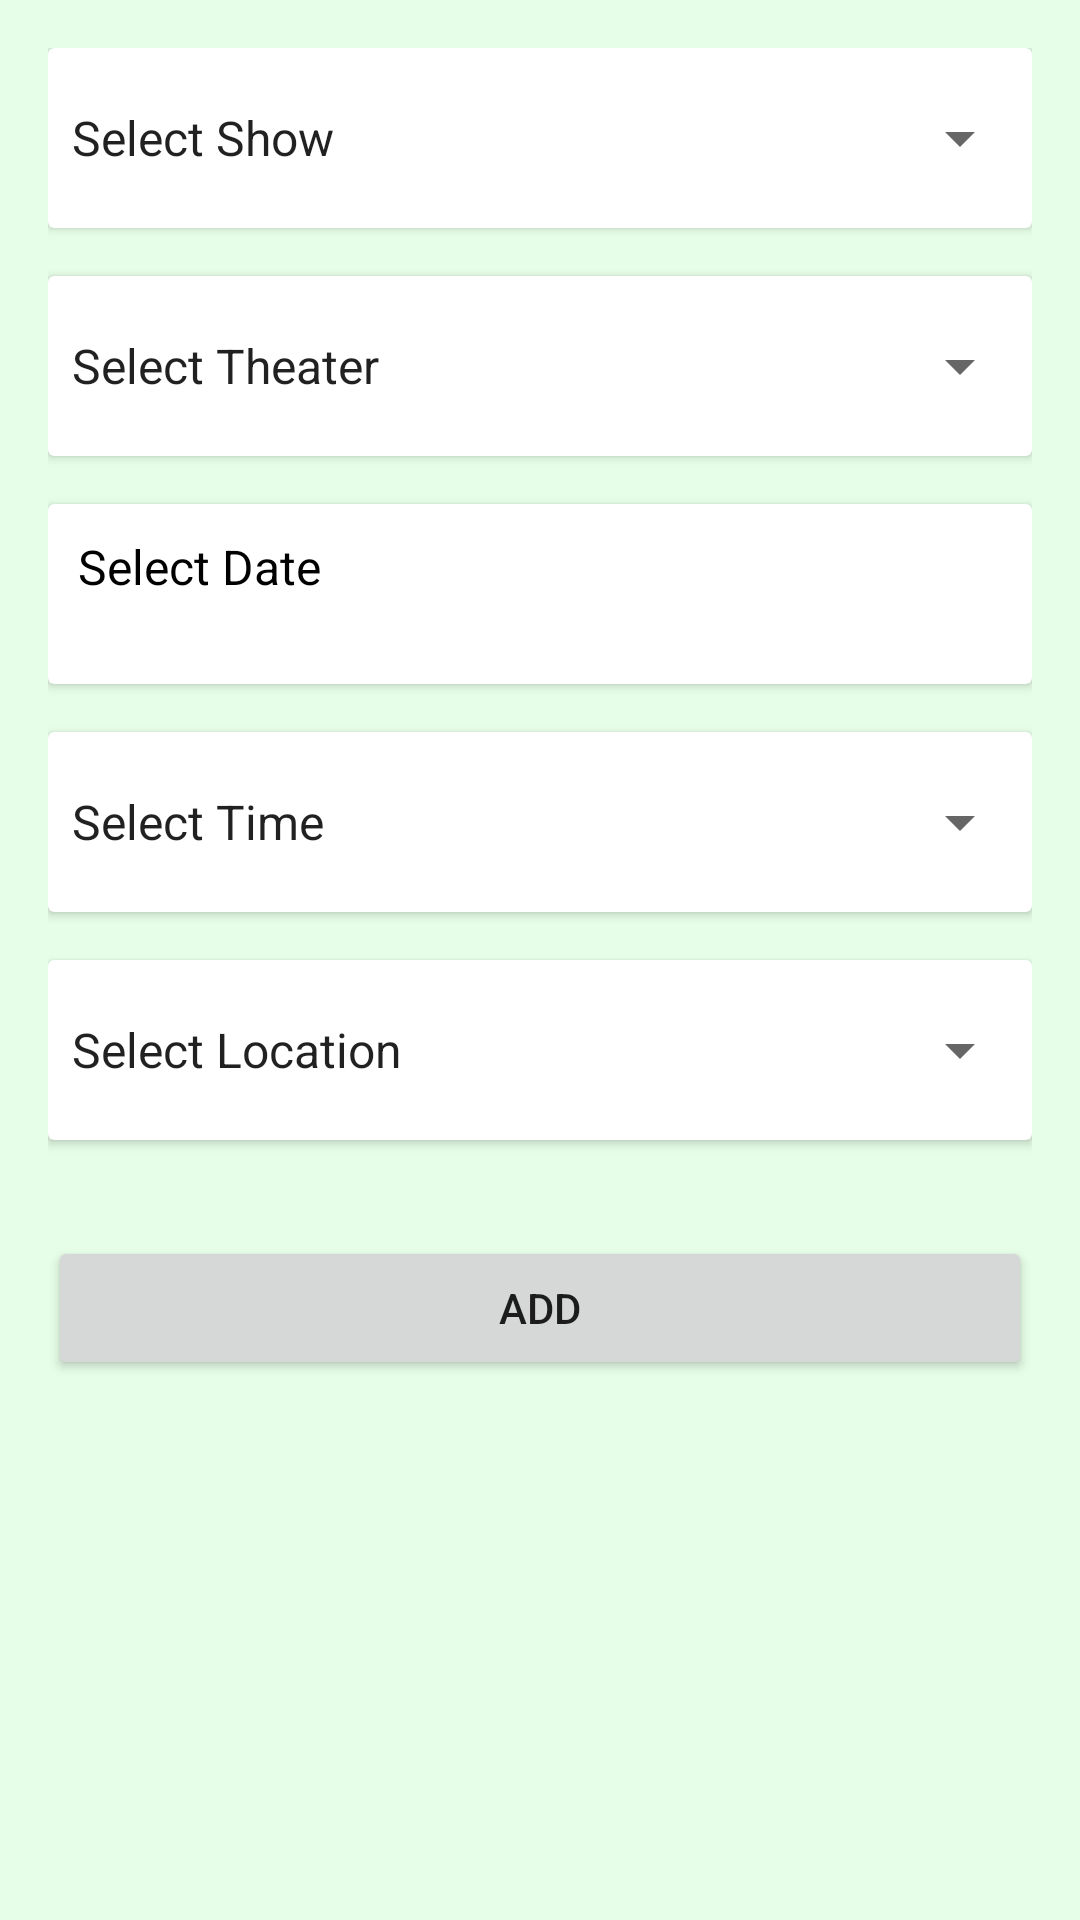

Android layout source for this screen:
<!-- AndroidManifest.xml: application theme Theme.BAAdmin -->
<!-- res/layout/activity_movie.xml -->
<?xml version="1.0" encoding="utf-8"?>
<LinearLayout xmlns:android="http://schemas.android.com/apk/res/android"
    xmlns:tools="http://schemas.android.com/tools"
    android:layout_width="match_parent"
    android:layout_height="match_parent"
    android:padding="16dp"
    android:background="#E6FDE7"
    android:orientation="vertical"
    tools:context=".Movie">

    <androidx.cardview.widget.CardView
        android:layout_width="match_parent"
        android:layout_height="wrap_content">

        <Spinner
            android:id="@+id/movie"
            android:layout_width="match_parent"
            android:entries="@array/mov"
            android:layout_height="60dp" />
    </androidx.cardview.widget.CardView>

    <androidx.cardview.widget.CardView
        android:layout_width="match_parent"
        android:layout_marginTop="16dp"
        android:layout_height="wrap_content">

        <Spinner
            android:id="@+id/theater"
            android:layout_width="match_parent"
            android:entries="@array/theater"
            android:layout_height="60dp" />
    </androidx.cardview.widget.CardView>

    <androidx.cardview.widget.CardView
        android:layout_width="match_parent"
        android:layout_height="wrap_content"
        android:layout_marginTop="16dp">

        <TextView
            android:id="@+id/date"
            android:layout_width="match_parent"
            android:layout_height="60dp"
            android:padding="10dp"
            android:text="Select Date"
            android:textColor="#000000"
            android:textSize="16sp" />
    </androidx.cardview.widget.CardView>

    <androidx.cardview.widget.CardView
        android:layout_width="match_parent"
        android:layout_marginTop="16dp"
        android:layout_height="wrap_content">

        <Spinner
            android:id="@+id/time"
            android:layout_width="match_parent"
            android:entries="@array/mTime"
            android:layout_height="60dp" />
    </androidx.cardview.widget.CardView>

    <androidx.cardview.widget.CardView
        android:layout_width="match_parent"
        android:layout_marginTop="16dp"
        android:layout_height="wrap_content">

        <Spinner
            android:id="@+id/location"
            android:layout_width="match_parent"
            android:entries="@array/location"
            android:layout_height="60dp" />
    </androidx.cardview.widget.CardView>

    <Button
        android:id="@+id/button5"
        android:layout_marginTop="32dp"
        android:layout_width="match_parent"
        android:layout_height="wrap_content"
        android:text="add" />
</LinearLayout>
<!-- resources referenced by this layout -->
<resources>
  <string-array name="location">
          <item>Select Location</item>
          <item>Dhaka</item>
          <item>Gazipur</item>
          <item>Sylhet</item>
          <item>Khulna</item>
          <item>Jessore</item>
          <item>Chittagong</item>
      </string-array>
  <string-array name="mTime">
          <item>Select Time</item>
          <item>09.00-11.00 AM</item>
          <item>11.30 AM - 01.30 PM</item>
          <item>02.00-04.00 PM</item>
          <item>04.30-06.30 PM</item>
          <item>07.00-09.00 PM</item>
          <item>09.30-11.30 PM</item>
      </string-array>
  <string-array name="mov">
          <item>Select Show</item>
          <item>Alatchakra</item>
          <item>Godzilla vs. Kong</item>
          <item>Raya and the Last Dragon</item>
          <item>Venom</item>
          <item>Priyo Komla</item>
          <item>The Conjuring</item>
      </string-array>
  <string-array name="theater">
          <item>Select Theater</item>
          <item>Star Cineplex,Bashundhara</item>
          <item>Jumur Chinema Hall,Gazipur</item>
          <item>BGB Auditorium,Sylhet</item>
          <item>Liberty Cineplex,Khulna</item>
          <item>Silver Screen,Chittagong</item>
          <item>Monihar Movie Theater,Jessore</item>
      </string-array>
  <style name="Theme.BAAdmin" parent="Theme.MaterialComponents.DayNight.DarkActionBar">
          
          <item name="colorPrimary">@color/purple_500</item>
          <item name="colorPrimaryVariant">@color/purple_700</item>
          <item name="colorOnPrimary">@color/white</item>
          
          <item name="colorSecondary">@color/teal_200</item>
          <item name="colorSecondaryVariant">@color/teal_700</item>
          <item name="colorOnSecondary">@color/black</item>
          
          <item name="android:statusBarColor" tools:targetApi="l">?attr/colorPrimaryVariant</item>
          
      </style>
  <color name="purple_500">#8BC34A</color>
  <color name="purple_700">#4CAF50</color>
  <color name="white">#FFFFFFFF</color>
  <color name="teal_200">#81D346</color>
  <color name="teal_700">#55DF94</color>
  <color name="black">#FF000000</color>
</resources>
